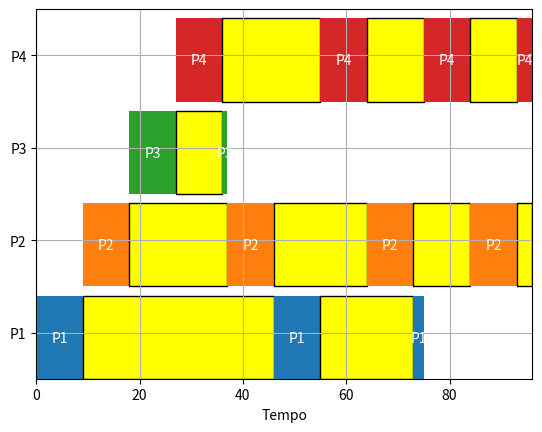

Reproduce this figure in Python.
import matplotlib.pyplot as plt

def round_robin(processos, quantum):
    n = len(processos)
    tempo_restante = [i[1] for i in processos]
    tempo_espera, tempo_resposta, tempo_vida = [0] * n, [0] * n, [0] * n
    total_tempo_espera, total_tempo_resposta = 0, 0
    tempo, completo = 0, 0
    fila_processos = list(range(n))  # Fila de processos prontos para execução
    tempos_execucao = [[] for _ in range(n)]  # Lista para armazenar os tempos de execução de cada processo
    tempos_troca_contexto = []

    while completo < n:
        for i in fila_processos:
            if tempo_restante[i] > 0:
                inicio_execucao = tempo
                if tempo_restante[i] <= quantum:
                    tempo += tempo_restante[i]
                    tempo_resposta[i] = tempo
                    tempo_restante[i] = 0
                    completo += 1
                else:
                    tempo += quantum
                    tempo_restante[i] -= quantum
                tempos_execucao[i].append((inicio_execucao, tempo - inicio_execucao))

                if tempo_restante[i] > 0:
                    # Tempo e sinalizador de troca de contexto
                    tempos_troca_contexto.append((tempo, 1))

        for i in range(n):
            if tempo_restante[i] > 0 and i not in fila_processos:
                fila_processos.append(i)

        # Ordenar a fila de processos com base nas prioridades
        fila_processos.sort(key=lambda x: processos[x][2])

    for i in range(n):
        tempo_espera[i] = tempo_resposta[i] - processos[i][0]
        total_tempo_espera += tempo_espera[i]
        total_tempo_resposta += tempo_resposta[i]

        # Cálculo do tempo de vida
        tempos_execucao_processo = tempos_execucao[i]
        for j in range(len(tempos_execucao_processo)):
            if j % 2 == 0:
                tempo_vida[i] += tempos_execucao_processo[j][1]

    media_tempo_espera = total_tempo_espera / n
    media_tempo_resposta = total_tempo_resposta / n

    return media_tempo_espera, media_tempo_resposta, tempo_vida, tempo_espera, tempos_execucao

def main():
    # Entrada de dados
    processos = [
        (0, 20, 3),  # Processo 1: tempo de chegada = 0, duração = 20, prioridade = 3
        (10, 40, 2),  # Processo 2: tempo de chegada = 10, duração = 40, prioridade = 2
        (15, 10, 1),  # Processo 3: tempo de chegada = 15, duração = 10, prioridade = 1
        (5, 30, 4),  # Processo 4: tempo de chegada = 5, duração = 30, prioridade = 4
    ]

    quantum = 9

    # Executa o algoritmo Round Robin
    m_tempo_espera, m_tempo_resposta, tempo_vida, tempo_espera, tempos_execucao = round_robin(processos, quantum)

    # Gera o gráfico de Gantt
    process_labels = ["P" + str(i + 1) for i in range(len(processos))]
    colors = ['tab:blue', 'tab:orange', 'tab:green', 'tab:red']
    fig, ax = plt.subplots()

    for i, tempos in enumerate(tempos_execucao):
        for j, tempo in enumerate(tempos):
            ax.broken_barh([(tempo[0], tempo[1])], (i * 10, 9), facecolors=colors[i])
            ax.annotate("P" + str(i + 1), (tempo[0] + tempo[1] / 2, i * 10 + 4), color='white', ha='center')

            # Adiciona faixa amarela para representar o tempo de espera
            if j < len(tempos) - 1:
                espera_inicio = tempo[0] + tempo[1]
                espera_duracao = tempos[j + 1][0] - espera_inicio
                ax.broken_barh([(espera_inicio, espera_duracao)], (i * 10, 9),
                               facecolors='yellow', edgecolor='black')

    ax.set_ylim(0, len(processos) * 10)
    ax.set_xlim(0, tempos_execucao[-1][-1][0] + tempos_execucao[-1][-1][1])
    ax.set_xlabel('Tempo')
    ax.set_yticks([i * 10 + 5 for i in range(len(processos))])
    ax.set_yticklabels(process_labels)
    ax.grid(True)

    plt.show()

    # Imprime os resultados
    print("Tempo médio de espera:", m_tempo_espera)
    print("Tempo médio de turnaround:", m_tempo_resposta)
    print("Tempo de vida dos processos:", tempo_vida)
    print("Tempo de espera dos processos:", tempo_espera)

main()
